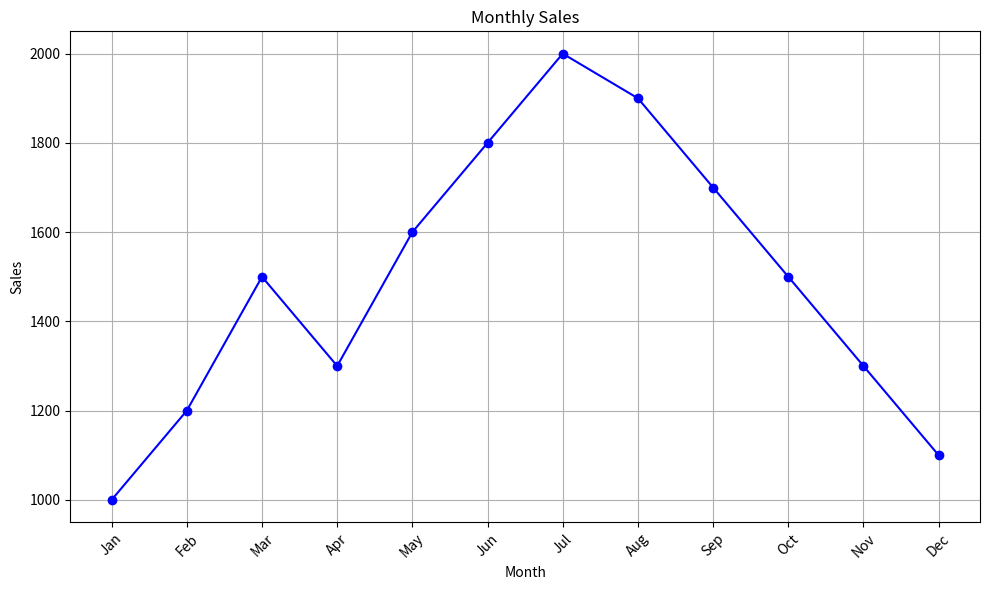
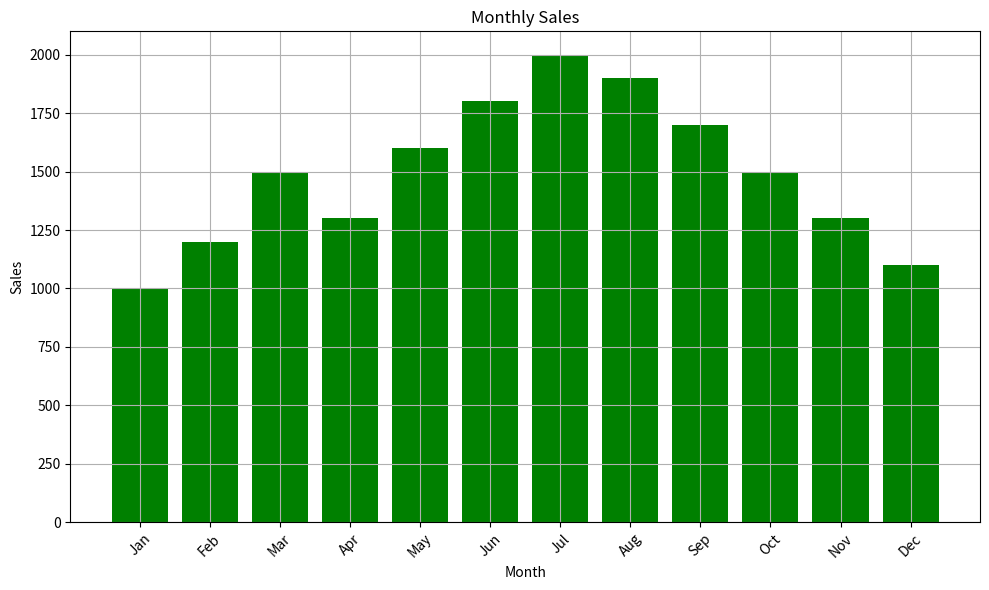

The matplotlib source for these figures, in order:
import matplotlib.pyplot as plt

# Sample monthly sales data (replace this with your actual data)
months = ['Jan', 'Feb', 'Mar', 'Apr', 'May', 'Jun', 'Jul', 'Aug', 'Sep', 'Oct', 'Nov', 'Dec']
sales = [1000, 1200, 1500, 1300, 1600, 1800, 2000, 1900, 1700, 1500, 1300, 1100]

# Line plot for monthly sales data
plt.figure(figsize=(10, 6))
plt.plot(months, sales, marker='o', color='b', linestyle='-')
plt.title('Monthly Sales')
plt.xlabel('Month')
plt.ylabel('Sales')
plt.grid(True)
plt.xticks(rotation=45)
plt.tight_layout()
plt.show()

# Bar plot for monthly sales data
plt.figure(figsize=(10, 6))
plt.bar(months, sales, color='g')
plt.title('Monthly Sales')
plt.xlabel('Month')
plt.ylabel('Sales')
plt.grid(True)
plt.xticks(rotation=45)
plt.tight_layout()
plt.show()
